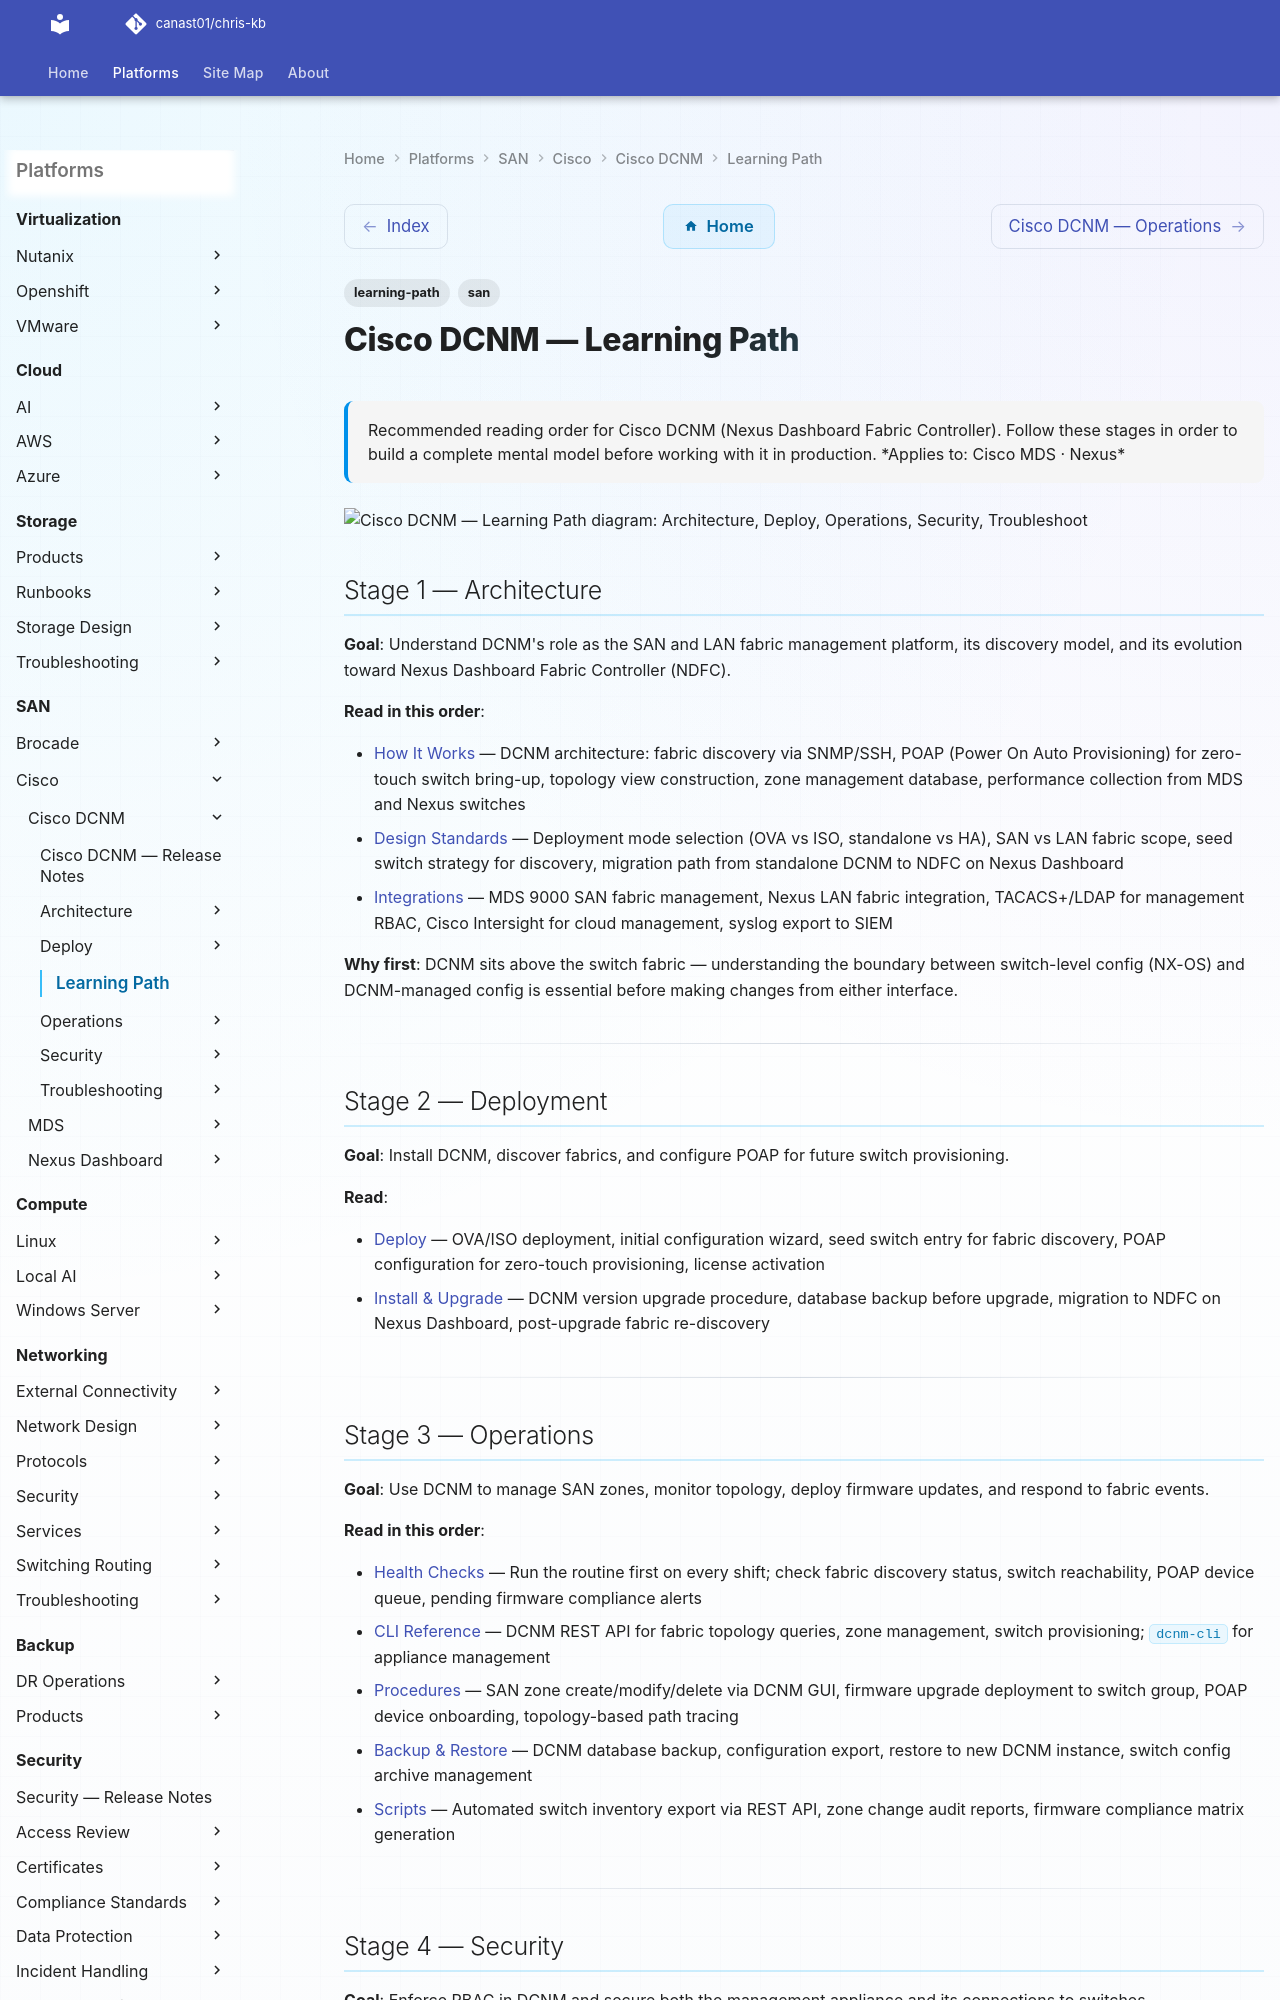

repository: canast01/chris-kb · page: san/cisco/cisco-dcnm/learning-path/index.html · generator: mkdocs

---
tags:
  - learning-path
  - san
description: "Recommended reading order for Cisco DCNM (Nexus Dashboard Fabric Controller). Follow these stages in order to build a complete mental model before working..."
---
# Cisco DCNM — Learning Path

<div class="kb-summary">
Recommended reading order for Cisco DCNM (Nexus Dashboard Fabric Controller). Follow these stages in order to build a complete mental model before working with it in production.

*Applies to: Cisco MDS · Nexus*
</div>

```d2
direction: right

S1: "Architecture" {shape: rectangle}
S2: "Deploy" {shape: rectangle}
S3: "Operations" {shape: rectangle}
S4: "Security" {shape: rectangle}
S5: "Troubleshoot" {shape: rectangle}

S1 -> S2
S2 -> S3
S3 -> S4
S4 -> S5
```

## Stage 1 — Architecture

**Goal**: Understand DCNM's role as the SAN and LAN fabric management platform, its discovery model, and its evolution toward Nexus Dashboard Fabric Controller (NDFC).

**Read in this order**:

- [How It Works](../architecture/how-it-works/) — DCNM architecture: fabric discovery via SNMP/SSH, POAP (Power On Auto Provisioning) for zero-touch switch bring-up, topology view construction, zone management database, performance collection from MDS and Nexus switches
- [Design Standards](../architecture/design-standards/) — Deployment mode selection (OVA vs ISO, standalone vs HA), SAN vs LAN fabric scope, seed switch strategy for discovery, migration path from standalone DCNM to NDFC on Nexus Dashboard
- [Integrations](../architecture/integrations/) — MDS 9000 SAN fabric management, Nexus LAN fabric integration, TACACS+/LDAP for management RBAC, Cisco Intersight for cloud management, syslog export to SIEM

**Why first**: DCNM sits above the switch fabric — understanding the boundary between switch-level config (NX-OS) and DCNM-managed config is essential before making changes from either interface.

---

## Stage 2 — Deployment

**Goal**: Install DCNM, discover fabrics, and configure POAP for future switch provisioning.

**Read**:

- [Deploy](../deploy/) — OVA/ISO deployment, initial configuration wizard, seed switch entry for fabric discovery, POAP configuration for zero-touch provisioning, license activation
- [Install & Upgrade](../operations/install-upgrade/) — DCNM version upgrade procedure, database backup before upgrade, migration to NDFC on Nexus Dashboard, post-upgrade fabric re-discovery

---
